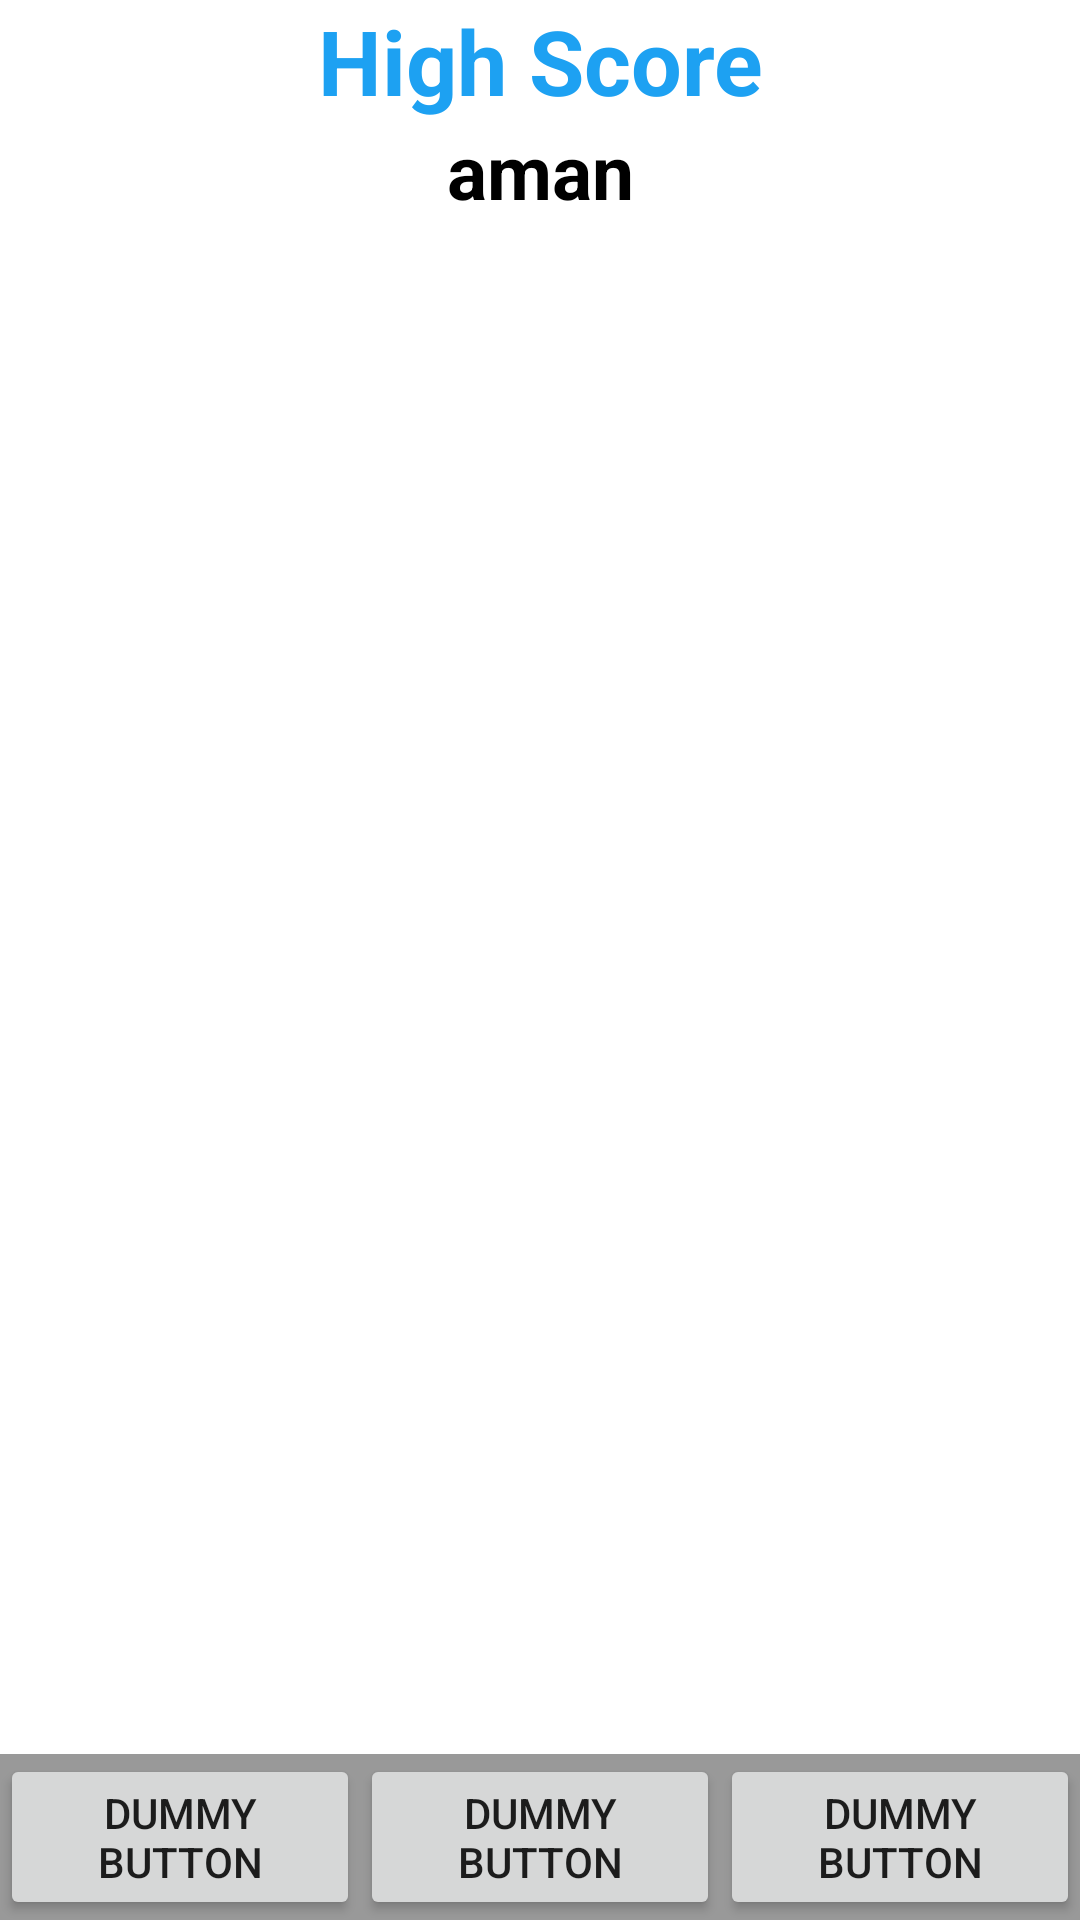

Produce the Android XML layout that renders to this screen, including the resource entries it uses.
<!-- AndroidManifest.xml: application theme AppTheme -->
<!-- res/layout/activity_game.xml -->
<?xml version="1.0" encoding="utf-8"?>
<FrameLayout xmlns:android="http://schemas.android.com/apk/res/android"
    xmlns:tools="http://schemas.android.com/tools"
    android:layout_width="match_parent"
    android:layout_height="match_parent"
    android:background="@color/colorPrimary"
    android:orientation="vertical"
    tools:context=".GameActivity">

    
    <TextView
        android:id="@+id/fullscreen_content"
        android:layout_width="match_parent"
        android:layout_height="wrap_content"
        android:gravity="center"
        android:textAlignment="center"
        android:keepScreenOn="true"
        android:text="High Score"
        android:textColor="@color/colorAccent"
        android:textSize="30sp"
        android:textStyle="bold" />

    <TextView
        android:layout_margin="40dp"
        android:id="@+id/value"
        android:layout_width="match_parent"
        android:layout_height="wrap_content"
        android:gravity="center"
         android:textAlignment="center"
        android:keepScreenOn="true"
        android:text="aman"
        android:textColor="#000000"
        android:textSize="25sp"

        android:textStyle="bold" />

    
    <FrameLayout
        android:layout_width="match_parent"
        android:layout_height="match_parent"
        android:fitsSystemWindows="true">

        <LinearLayout
            android:id="@+id/fullscreen_content_controls"
            style="?metaButtonBarStyle"
            android:layout_width="match_parent"
            android:layout_height="wrap_content"
            android:layout_gravity="bottom|center_horizontal"
            android:background="@color/black_overlay"
            android:orientation="horizontal"
            tools:ignore="UselessParent">

            <Button
                android:id="@+id/dummy_button1"
                style="?metaButtonBarButtonStyle"
                android:layout_width="0dp"
                android:layout_height="wrap_content"
                android:layout_weight="1"
                android:text="@string/dummy_button" />
            <Button
                android:id="@+id/dummy_button2"
                style="?metaButtonBarButtonStyle"
                android:layout_width="0dp"
                android:layout_height="wrap_content"
                android:layout_weight="1"
                android:text="@string/dummy_button" />
            <Button
            android:id="@+id/dummy_button3"
            style="?metaButtonBarButtonStyle"
            android:layout_width="0dp"
            android:layout_height="wrap_content"
            android:layout_weight="1"
            android:text="@string/dummy_button" />

        </LinearLayout>
    </FrameLayout>

</FrameLayout>
<!-- resources referenced by this layout -->
<resources>
  <color name="black_overlay">#66000000</color>
  <color name="colorAccent">#1da1f2</color>
  <color name="colorPrimary">#ffffff</color>
  <string name="dummy_button">Dummy Button</string>
  <style name="AppTheme" parent="Theme.AppCompat.Light">
          
  
          <item name="colorPrimary">@color/colorPrimary</item>
          <item name="colorPrimaryDark">#AFB0B3</item>
          <item name="colorAccent">@color/colorAccent</item>
      </style>
</resources>
